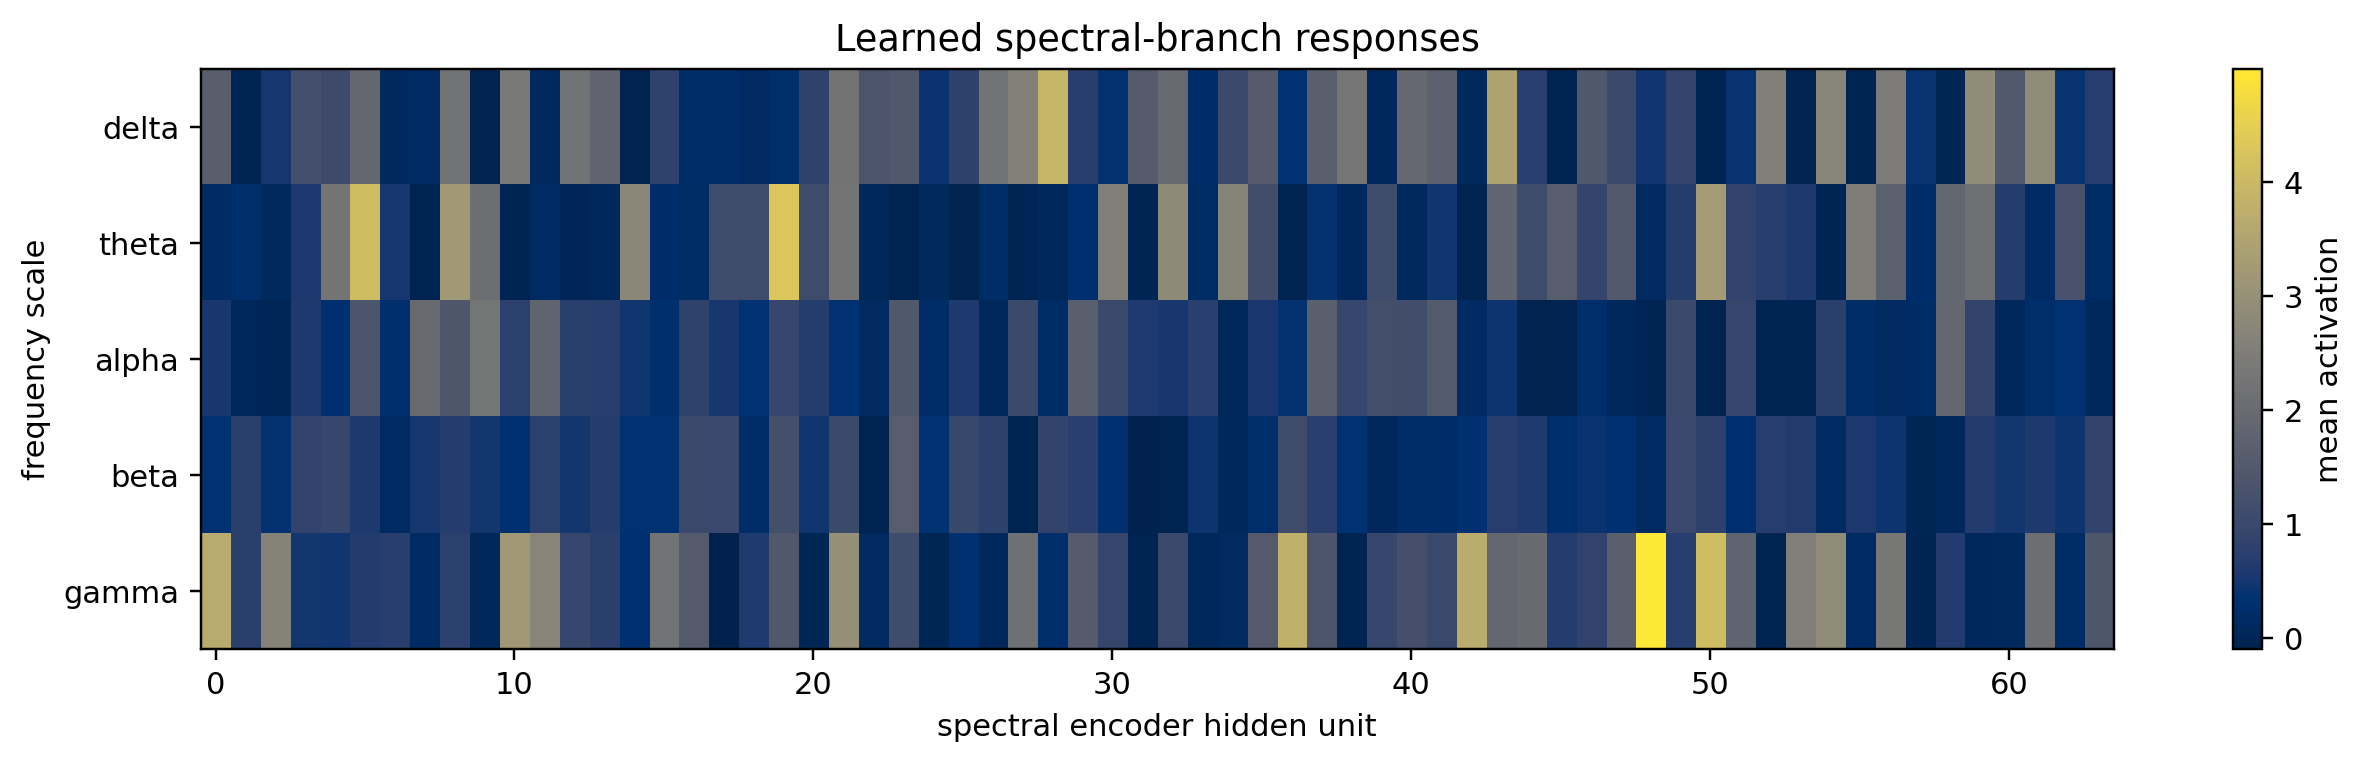

Source data for this figure (header and first rows):
name, hidden-1, hidden-2, hidden-3, hidden-4, hidden-5, hidden-6, hidden-7, hidden-8, hidden-9, hidden-10, hidden-11, hidden-12, hidden-13, hidden-14, hidden-15, hidden-16, hidden-17, hidden-18, hidden-19, hidden-20, hidden-21, hidden-22, hidden-23
delta, 1.644, -0.01936, 0.5062, 1.196, 1.066, 1.889, 0.1086, 0.152, 2.202, -0.05382, 2.396, 0.114, 2.21, 1.814, -0.05798, 0.8273, 0.2113, 0.2162, 0.1216, 0.2431, 0.8208, 2.237, 1.358
theta, 0.1652, 0.2371, 0.1015, 0.5741, 2.259, 4.06, 0.4999, -0.03464, 3.211, 2.089, -0.02826, 0.1494, 0.01888, 0.07797, 2.778, 0.2276, 0.1945, 1.113, 1.101, 4.309, 1.078, 2.258, 0.06579
alpha, 0.518, 0.04781, 0.03675, 0.5761, 0.2837, 1.387, 0.267, 1.985, 1.401, 2.269, 0.7872, 1.807, 0.7714, 0.7239, 0.4683, 0.2572, 0.8193, 0.5295, 0.3661, 0.9677, 0.6909, 0.3727, 0.1173
beta, 0.3654, 0.7561, 0.3785, 0.8533, 0.9493, 0.5751, 0.147, 0.5054, 0.6688, 0.4906, 0.2999, 0.7873, 0.4872, 0.6879, 0.3675, 0.3422, 1.028, 1.008, 0.2031, 1.203, 0.4713, 1.039, -0.04152
gamma, 3.688, 0.7584, 2.662, 0.4811, 0.4723, 0.6145, 0.7003, 0.1424, 0.775, 0.07184, 3.183, 2.719, 0.964, 0.7682, 0.3051, 2.207, 1.532, -0.09028, 0.6062, 1.477, 0.004093, 2.972, 0.1185
